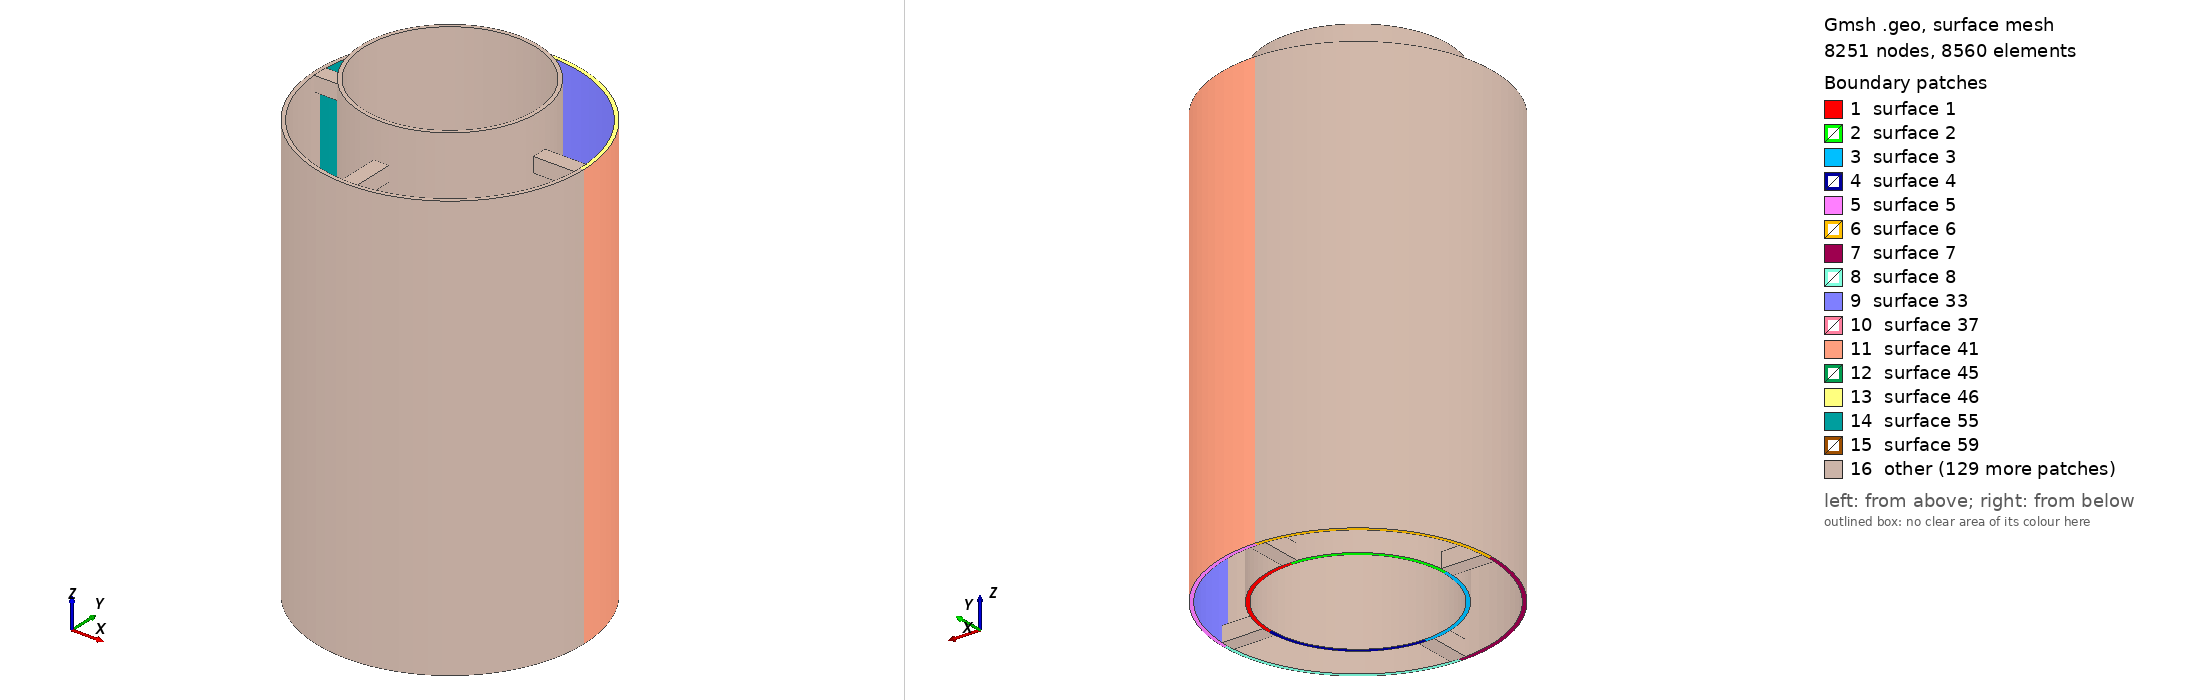

Gmsh geometry script, surface-meshed: 8251 nodes, 8560 surface elements. Boundary patches (legend numbers): 1 surface 1, 2 surface 2, 3 surface 3, 4 surface 4, 5 surface 5, 6 surface 6, 7 surface 7, 8 surface 8, 9 surface 33, 10 surface 37, 11 surface 41, 12 surface 45, 13 surface 46, 14 surface 55, 15 surface 59, 16 other. Left view from above one corner, right view from below the opposite corner. The script declares no physical surfaces, so the legend lists its geometric surfaces. The drawing asked Gmsh for element sizes between 1% and 20% of the model's largest extent; the script's own settings can give other sizes.

=== two_cylinders_01.geo (drawn) ===
// Inner cylinder
Hi=31.3;
Roi=6.0;
ti=0.25;
// Outer cylinder
Ho=28.8;
Roo=9.0;
to=0.25;
Point(1)={0.0,0.0,0.0};
Point(2)={Roi,0.0,0.0};
Point(3)={0.0,Roi,0.0};
Point(4)={-Roi,0.0,0.0};
Point(5)={0.0,-Roi,0.0};
//
Point(6)={Roo,0.0,0.0};
Point(7)={0.0,Roo,0.0};
Point(8)={-Roo,0.0,0.0};
Point(9)={0.0,-Roo,0.0};
//
Point(10)={Roi-ti,0.0,0.0};
Point(11)={0.0,Roi-ti,0.0};
Point(12)={-Roi+ti,0.0,0.0};
Point(13)={0.0,-Roi+ti,0.0};
//
Point(14)={Roo-to,0.0,0.0};
Point(15)={0.0,Roo-to,0.0};
Point(16)={-Roo+to,0.0,0.0};
Point(17)={0.0,-Roo+to,0.0};
//+
Circle(1) = {10, 1, 11};
//+
Circle(2) = {11, 1, 12};
//+
Circle(3) = {12, 1, 13};
//+
Circle(4) = {13, 1, 10};
//+
Circle(5) = {2, 1, 3};
//+
Circle(6) = {3, 1, 4};
//+
Circle(7) = {4, 1, 5};
//+
Circle(8) = {5, 1, 2};
//+
Circle(9) = {14, 1, 15};
//+
Circle(10) = {15, 1, 16};
//+
Circle(11) = {16, 1, 17};
//+
Circle(12) = {17, 1, 14};
//+
Circle(13) = {6, 1, 7};
//+
Circle(14) = {7, 1, 8};
//+
Circle(15) = {8, 1, 9};
//+
Circle(16) = {9, 1, 6};
//+
Line(17) = {10, 2};
//+
Line(18) = {14, 6};
//+
Line(19) = {11, 3};
//+
Line(20) = {15, 7};
//+
Line(21) = {12, 4};
//+
Line(22) = {16, 8};
//+
Line(23) = {13, 5};
//+
Line(24) = {17, 9};
//+
Curve Loop(1) = {1, 19, -5, -17};
//+
Plane Surface(1) = {1};
//+
Curve Loop(2) = {2, 21, -6, -19};
//+
Plane Surface(2) = {2};
//+
Curve Loop(3) = {7, -23, -3, 21};
//+
Plane Surface(3) = {3};
//+
Curve Loop(4) = {4, 17, -8, -23};
//+
Plane Surface(4) = {4};
//+
Curve Loop(5) = {9, 20, -13, -18};
//+
Plane Surface(5) = {5};
//+
Curve Loop(6) = {10, 22, -14, -20};
//+
Plane Surface(6) = {6};
//+
Curve Loop(7) = {15, -24, -11, 22};
//+
Plane Surface(7) = {7};
//+
Curve Loop(8) = {12, 18, -16, -24};
//+
Plane Surface(8) = {8};
//+
Transfinite Curve {1, 2, 3, 4} = 19 Using Progression 1;
//+
Transfinite Curve {5, 6, 7, 8} = 19 Using Progression 1;
//+
Transfinite Curve {9, 10, 11, 12} = 19 Using Progression 1;
//+
Transfinite Curve {13, 14, 15, 16} = 19 Using Progression 1;
//+
Transfinite Curve {17, 19, 21, 23} = 4 Using Progression 1;
//+
Transfinite Curve {18, 20, 22, 24} = 4 Using Progression 1;
//+
Transfinite Surface {1} = {10, 2, 3, 11};
//+
Transfinite Surface {2} = {3, 11, 4, 12};
//+
Transfinite Surface {3} = {12, 4, 5, 13};
//+
Transfinite Surface {4} = {13, 5, 2, 10};
//+
Transfinite Surface {5} = {14, 6, 7, 15};
//+
Transfinite Surface {6} = {7, 15, 16, 8};
//+
Transfinite Surface {7} = {16, 8, 9, 17};
//+
Transfinite Surface {8} = {17, 9, 6, 14};
//+
Recombine Surface {6, 2, 7, 3, 1, 4, 5, 8};
//+
Extrude {0, 0, Ho} {
  Surface{5}; Surface{6}; Surface{7}; Surface{8}; Layers {22}; Recombine;
}
//+
Extrude {0, 0, Ho} {
  Surface{2}; Surface{1}; Surface{4}; Surface{3}; Layers {22}; Recombine;
}
//+
Extrude {0, 0, 2.5} {
  Surface{134}; Surface{156}; Surface{200}; Surface{178}; Layers {2}; Recombine;
}
//+
Physical Volume("INNER_CYLINDER", 289) = {8, 11, 7, 12, 6, 10, 9, 5};
//+
Physical Volume("OUTER_CYLINDER", 290) = {3, 2, 1, 4};
//+
Line(271) = {16, 4};
//+
Line(272) = {5, 17};
//+
Line(273) = {2, 14};
//+
Line(274) = {15, 3};
//+
Line(275) = {32, 50};
//+
Line(276) = {67, 18};
//+
Line(277) = {43, 79};
//+
Line(278) = {55, 20};
//+
Transfinite Curve {271, 272, 273, 274, 275, 277, 276, 278} = 4 Using Progression 1;
//+
Extrude {0, 0.5, 0} {
  Curve{271}; Curve{273}; Curve{276}; Curve{275}; Layers {1}; Recombine;
}
//+
Extrude {0, -0.5, 0} {
  Curve{271}; Curve{273}; Curve{276}; Curve{275}; Layers {1}; Recombine;
}
//+
Extrude {0.5, 0.0, 0} {
  Curve{278}; Curve{277}; Curve{274}; Curve{272}; Layers {1}; Recombine;
}
//+
Extrude {-0.5, 0.0, 0} {
  Curve{272}; Curve{274}; Curve{278}; Curve{277}; Layers {1}; Recombine;
}
//+
Extrude {0.0, 0.0, 1.0} {
  Surface{342}; Surface{338}; Surface{346}; Surface{334}; Layers {2}; Recombine;
}
//+
Extrude {0.0, 0.0, -1.0} {
  Surface{350}; Surface{326}; Surface{354}; Surface{330}; Layers {2}; Recombine;
}
//+
Extrude {0.0, 0.0, -1.0} {
  Surface{306}; Surface{322}; Surface{302}; Surface{318}; Layers {2}; Recombine;
}
//+
Extrude {0.0, 0.0, 1.0} {
  Surface{294}; Surface{310}; Surface{298}; Surface{314}; Layers {2}; Recombine;
}
//+
Physical Volume("INTERNAL_BLOCKS", 707) = {13, 14, 26, 25, 28, 27, 16, 15, 17, 18, 21, 22, 24, 23, 19, 20};
